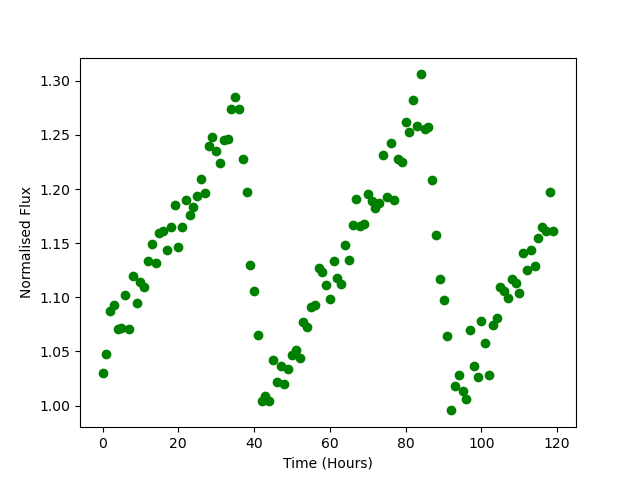

Values plotted in this chart, from the file beside it:
Time, Flux
0.0, 1.03
1.0, 1.048
2.0, 1.087
3.0, 1.093
4.0, 1.07
5.0, 1.072
6.0, 1.102
7.0, 1.071
8.0, 1.119
9.0, 1.095
10.0, 1.114
11.0, 1.11
12.0, 1.133
13.0, 1.149
14.0, 1.132
15.0, 1.16
16.0, 1.161
17.0, 1.144
18.0, 1.165
19.0, 1.185
20.0, 1.147
21.0, 1.165
22.0, 1.19
23.0, 1.176
24.0, 1.183
25.0, 1.194
26.0, 1.209
27.0, 1.196
28.0, 1.24
29.0, 1.248
30.0, 1.235
31.0, 1.224
32.0, 1.245
33.0, 1.246
34.0, 1.274
35.0, 1.285
36.0, 1.274
37.0, 1.228
38.0, 1.197
39.0, 1.13
40.0, 1.106
41.0, 1.066
42.0, 1.004
43.0, 1.009
44.0, 1.004
45.0, 1.042
46.0, 1.022
47.0, 1.036
48.0, 1.02
49.0, 1.034
50.0, 1.046
51.0, 1.051
52.0, 1.044
53.0, 1.077
54.0, 1.072
55.0, 1.091
56.0, 1.092
57.0, 1.127
58.0, 1.123
59.0, 1.111
... 60 more rows
